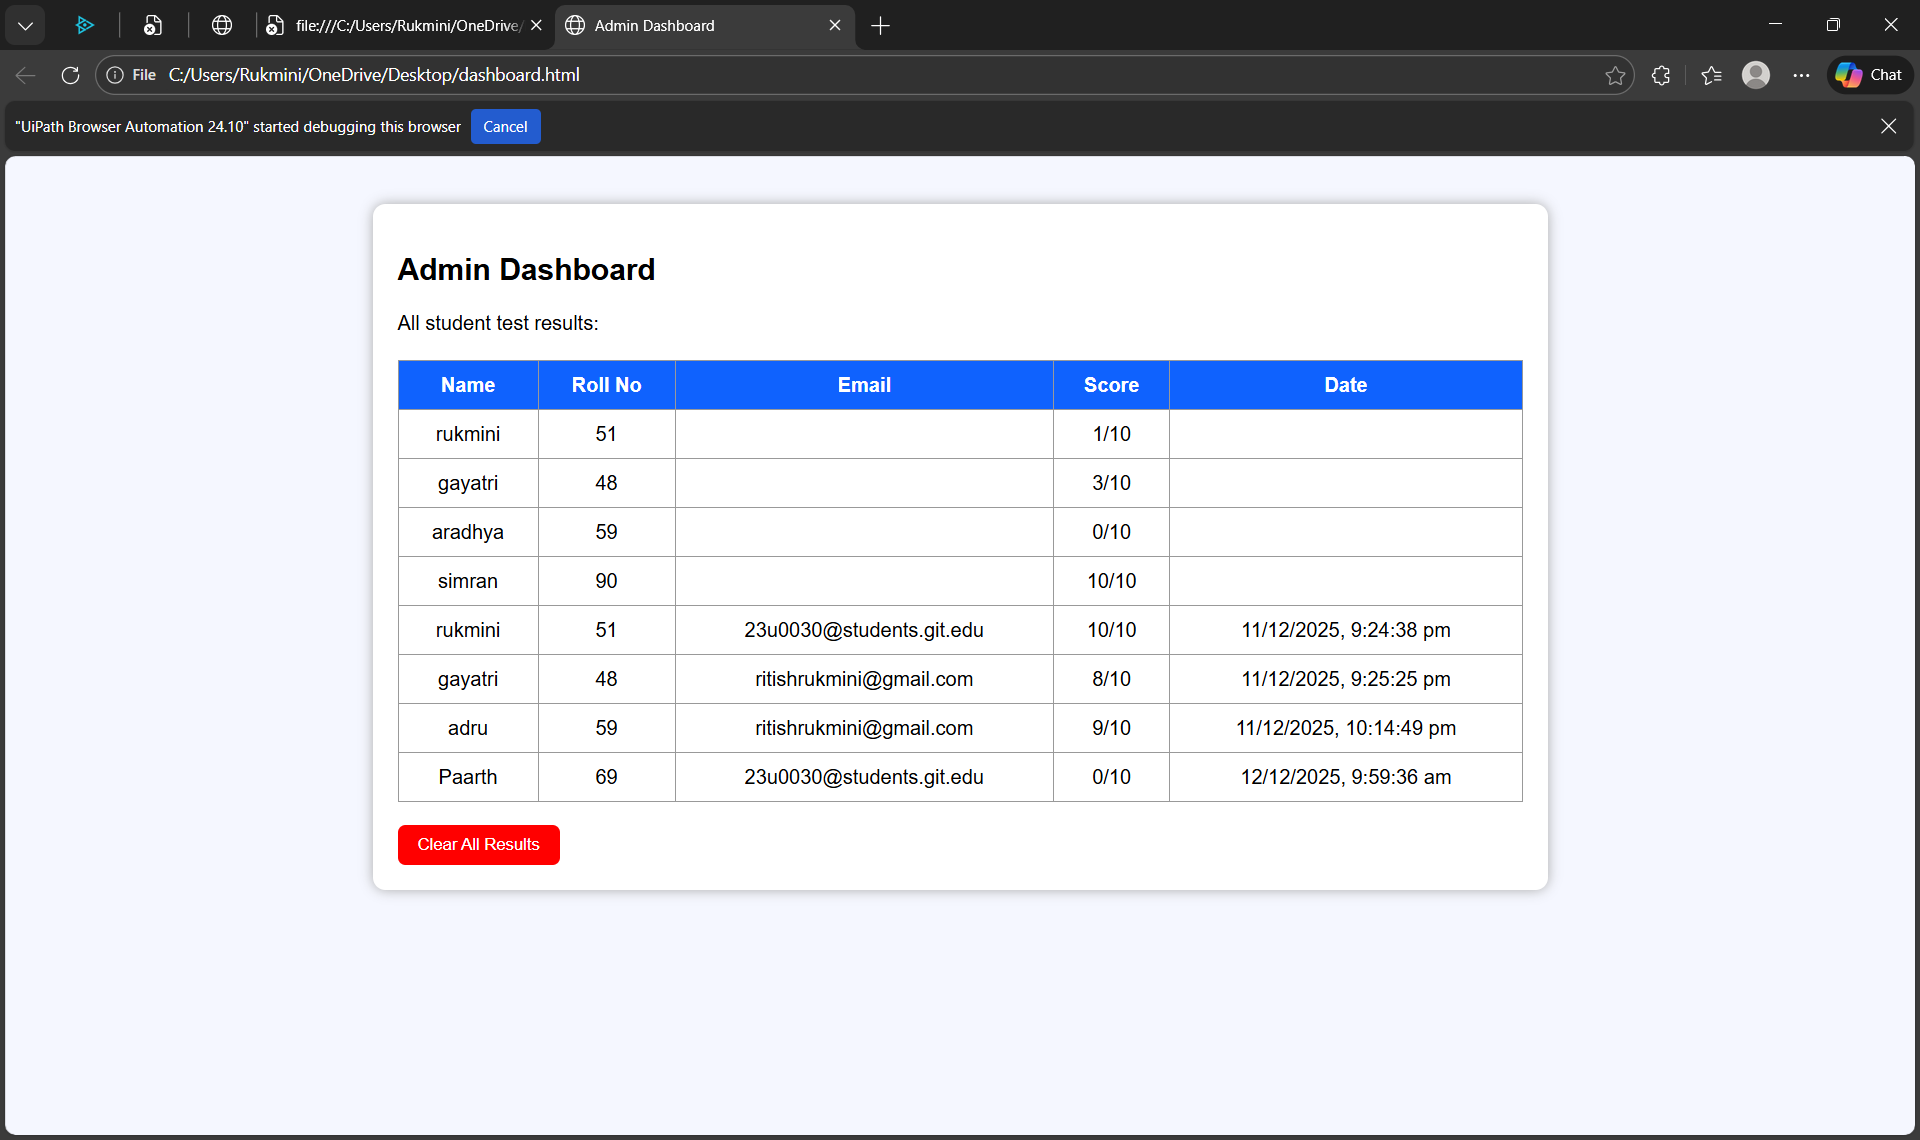
Workflow: Main

Step 1: Edge Admin Dashboard in window 'Admin Dashboard' (msedge.exe)

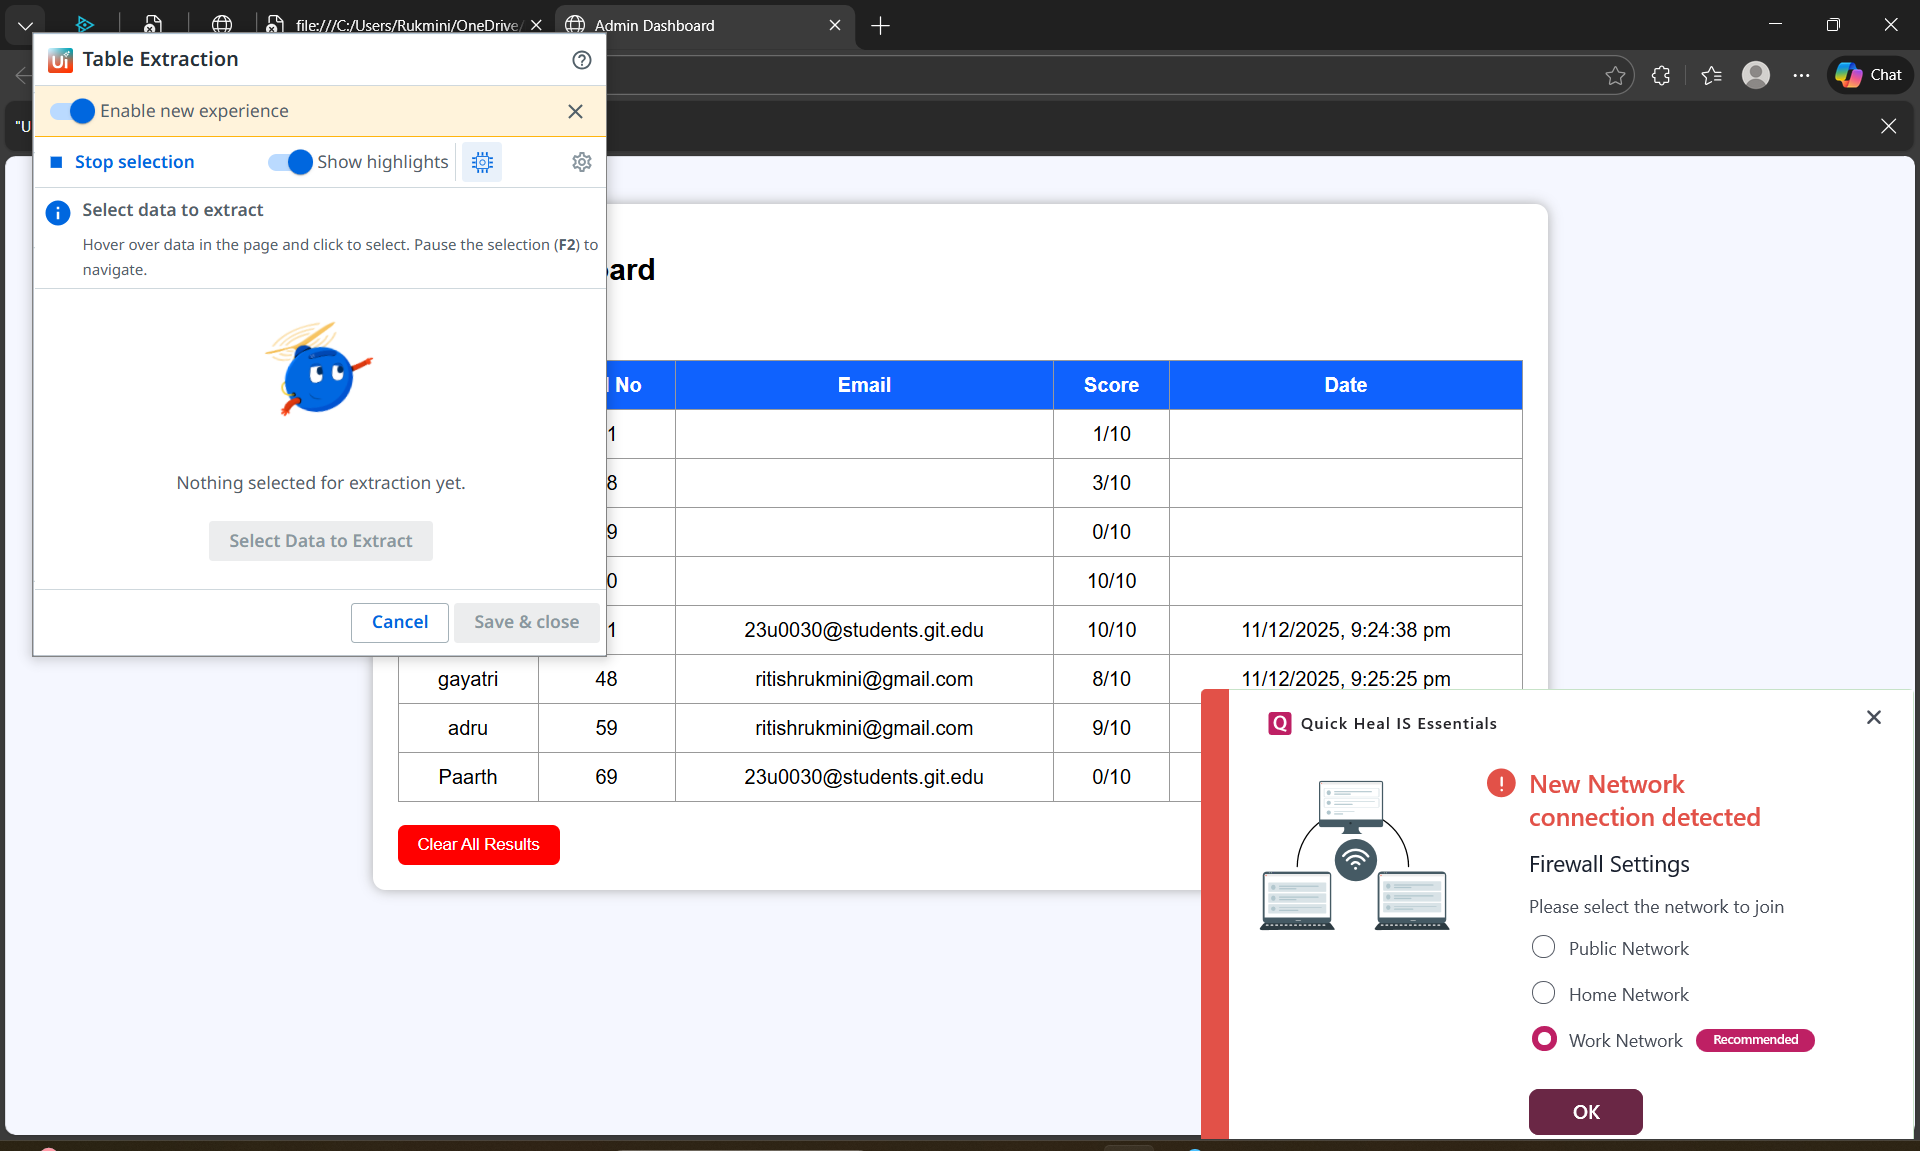
Step 2: get-text